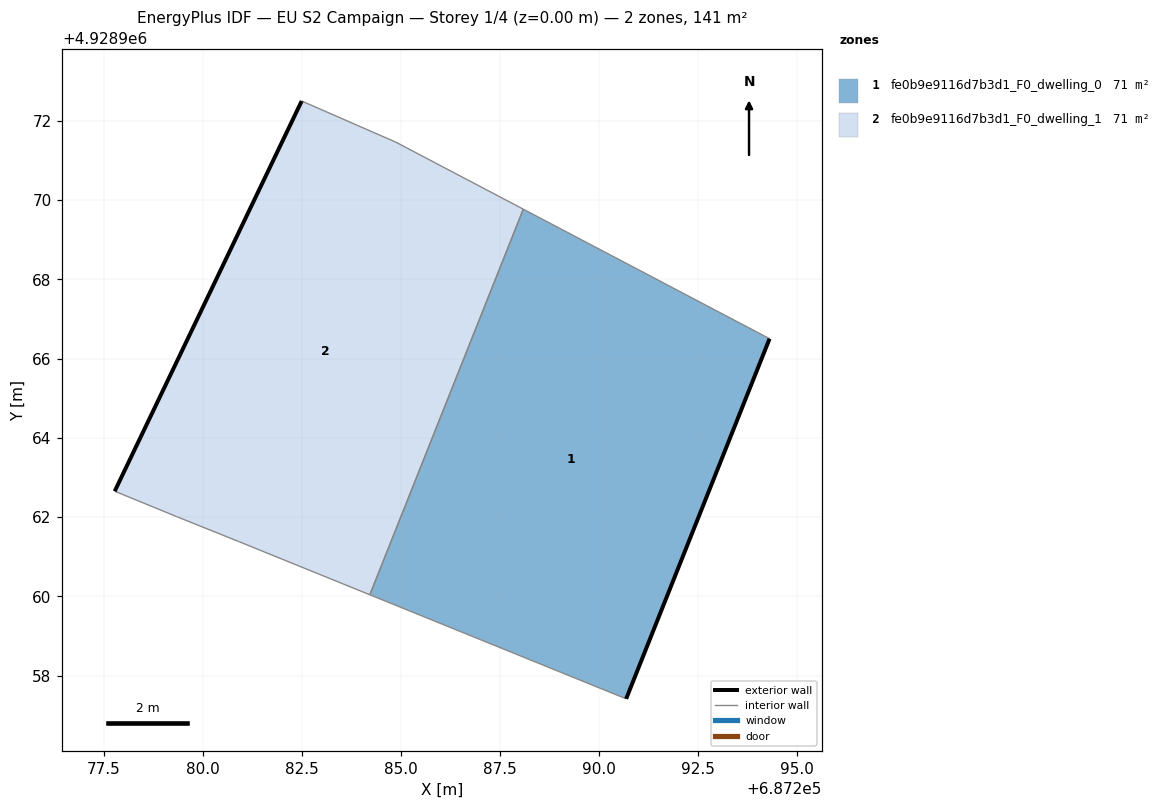
=== STOREY PLAN SPEC (per zone: floor XY polygon, exterior-wall plan segments, windows/doors) ===
zone 1: fe0b9e9116d7b3d1_F0_dwelling_0  (70.7 m²)
  floor: (687290.68, 4928957.42) (687294.30, 4928966.50) (687288.09, 4928969.77) (687284.21, 4928960.04)
  exterior wall: (687294.30, 4928966.50) – (687290.68, 4928957.42)  [9.8 m]
  interior walls: 3
zone 2: fe0b9e9116d7b3d1_F0_dwelling_1  (70.7 m²)
  floor: (687284.21, 4928960.04) (687288.09, 4928969.77) (687284.87, 4928971.46) (687282.49, 4928972.50) (687277.77, 4928962.66) (687279.33, 4928962.01) (687280.90, 4928961.38)
  exterior wall: (687277.77, 4928962.66) – (687282.49, 4928972.50)  [10.9 m]
  interior walls: 6

=== DERIVED (storey summary) ===
Building: EU S2 Campaign
Storey: 1 of 4  (floor level z = 0.00 m)
Storey gross floor area: 141.5 m²
Zones on this storey: 2
  - fe0b9e9116d7b3d1_F0_dwelling_0: floor 70.7 m²; exterior wall 9.8 m (29.4 m²); WWR 0.0%
  - fe0b9e9116d7b3d1_F0_dwelling_1: floor 70.7 m²; exterior wall 10.9 m (32.8 m²); WWR 0.0%
Zone adjacency (shared interzone walls):
  - fe0b9e9116d7b3d1_F0_dwelling_0 ↔ fe0b9e9116d7b3d1_F0_dwelling_1